The GitHub repository billlyzhaoyh/StillGood contains a labelled image folder "Data" with 10 categories: apple, broccoli, butternut squash, carrot, egg, garlic, lemon, lime, onion, potato. Examples follow, each with its label.

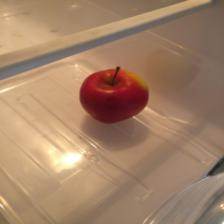
Label: apple

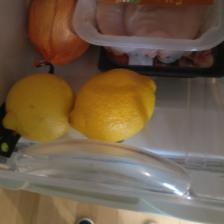
Label: lemon

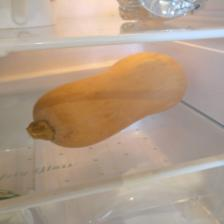
Label: butternut squash

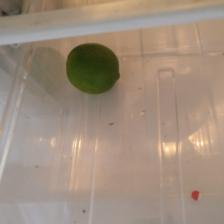
Label: lime

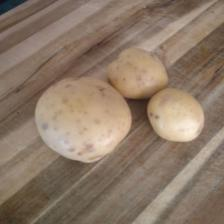
Label: potato

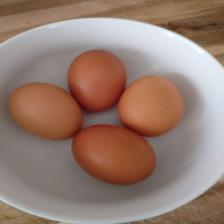
Label: egg
